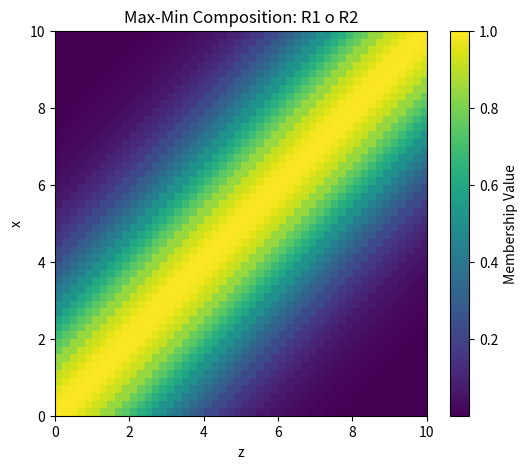

This figure's Python source:
import numpy as np
import matplotlib.pyplot as plt

# Define fuzzy relations
def R1(x, y):
    return np.exp(-((x - y) ** 2) / (1.5 ** 2))

def R2(y, z):
    return np.exp(-((y - z) ** 2) / (2.0 ** 2))

# Universe of discourse
X = np.linspace(0, 10, 50)  # values for x
Y = np.linspace(0, 10, 50)  # values for y
Z = np.linspace(0, 10, 50)  # values for z

# Max-Min composition (R1 o R2)(x,z)
R_comp = np.zeros((len(X), len(Z)))

for i, x in enumerate(X):
    for k, z in enumerate(Z):
        # For each y, take min(R1(x,y), R2(y,z)), then max over y
        vals = [min(R1(x, y), R2(y, z)) for y in Y]
        R_comp[i, k] = max(vals)

# ---- Visualization ----
plt.figure(figsize=(6,5))
plt.imshow(R_comp, extent=[Z.min(), Z.max(), X.min(), X.max()],
           origin='lower', cmap='viridis', aspect='auto')
plt.colorbar(label="Membership Value")
plt.xlabel("z")
plt.ylabel("x")
plt.title("Max-Min Composition: R1 o R2")
plt.show()
